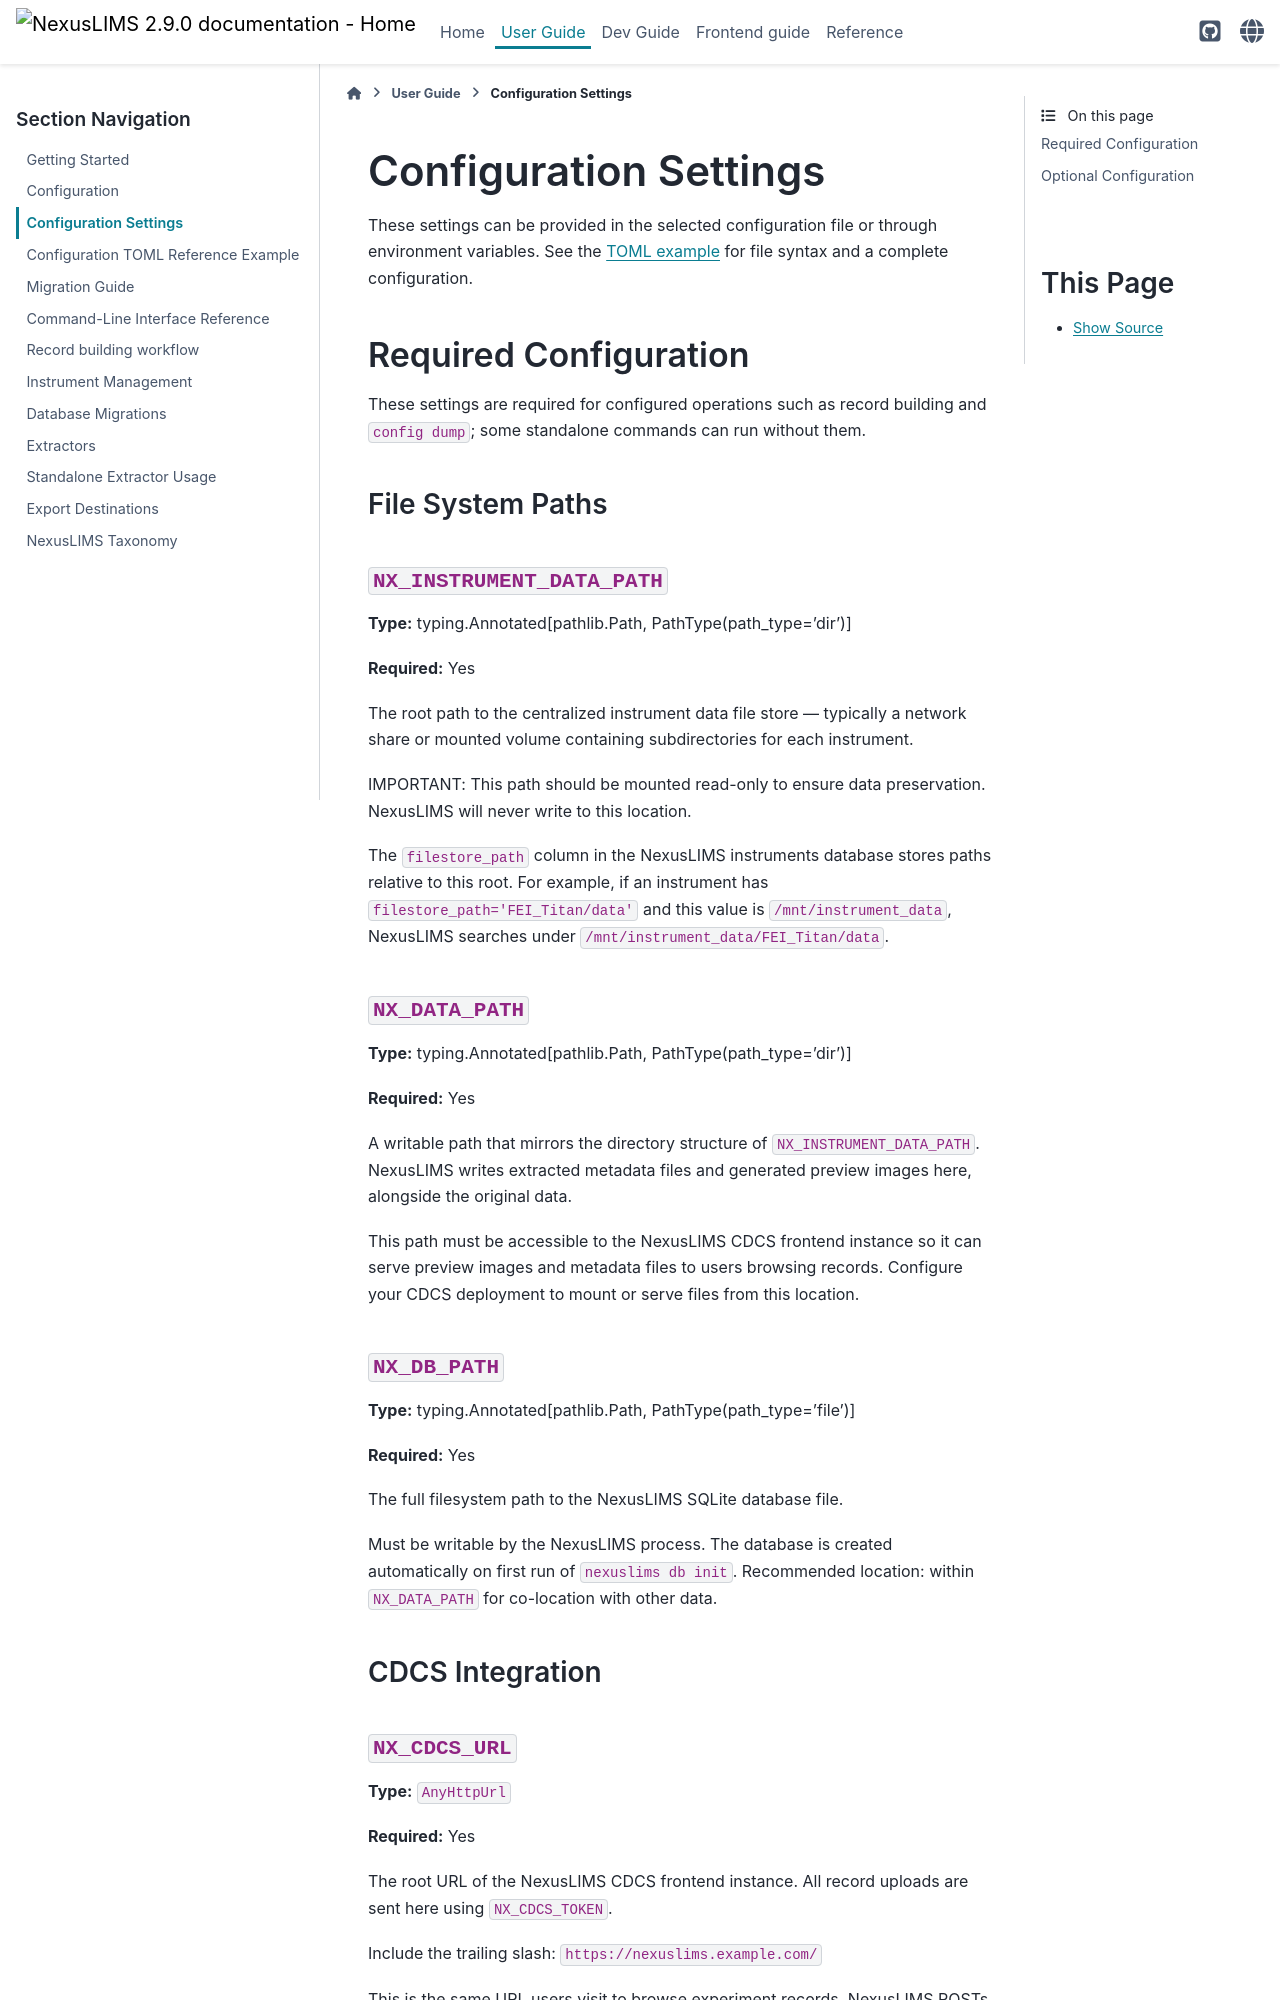

repository: datasophos/NexusLIMS · page: 2.9.0/user_guide/configuration_settings.html · generator: sphinx

(configuration-settings)=
# Configuration Settings

These settings can be provided in the selected configuration file or through environment variables. See the {ref}`TOML example <configuration-example>` for file syntax and a complete configuration.

## Required Configuration

These settings are required for configured operations such as record building and `config dump`; some standalone commands can run without them.

### File System Paths

(config-instrument-data-path)=
#### `NX_INSTRUMENT_DATA_PATH`

```{config-detail} NX_INSTRUMENT_DATA_PATH
```

(config-data-path)=
#### `NX_DATA_PATH`

```{config-detail} NX_DATA_PATH
```

(config-db-path)=
#### `NX_DB_PATH`

```{config-detail} NX_DB_PATH
```

### CDCS Integration

(config-cdcs-url)=
#### `NX_CDCS_URL`

```{config-detail} NX_CDCS_URL
```

(config-cdcs-token)=
